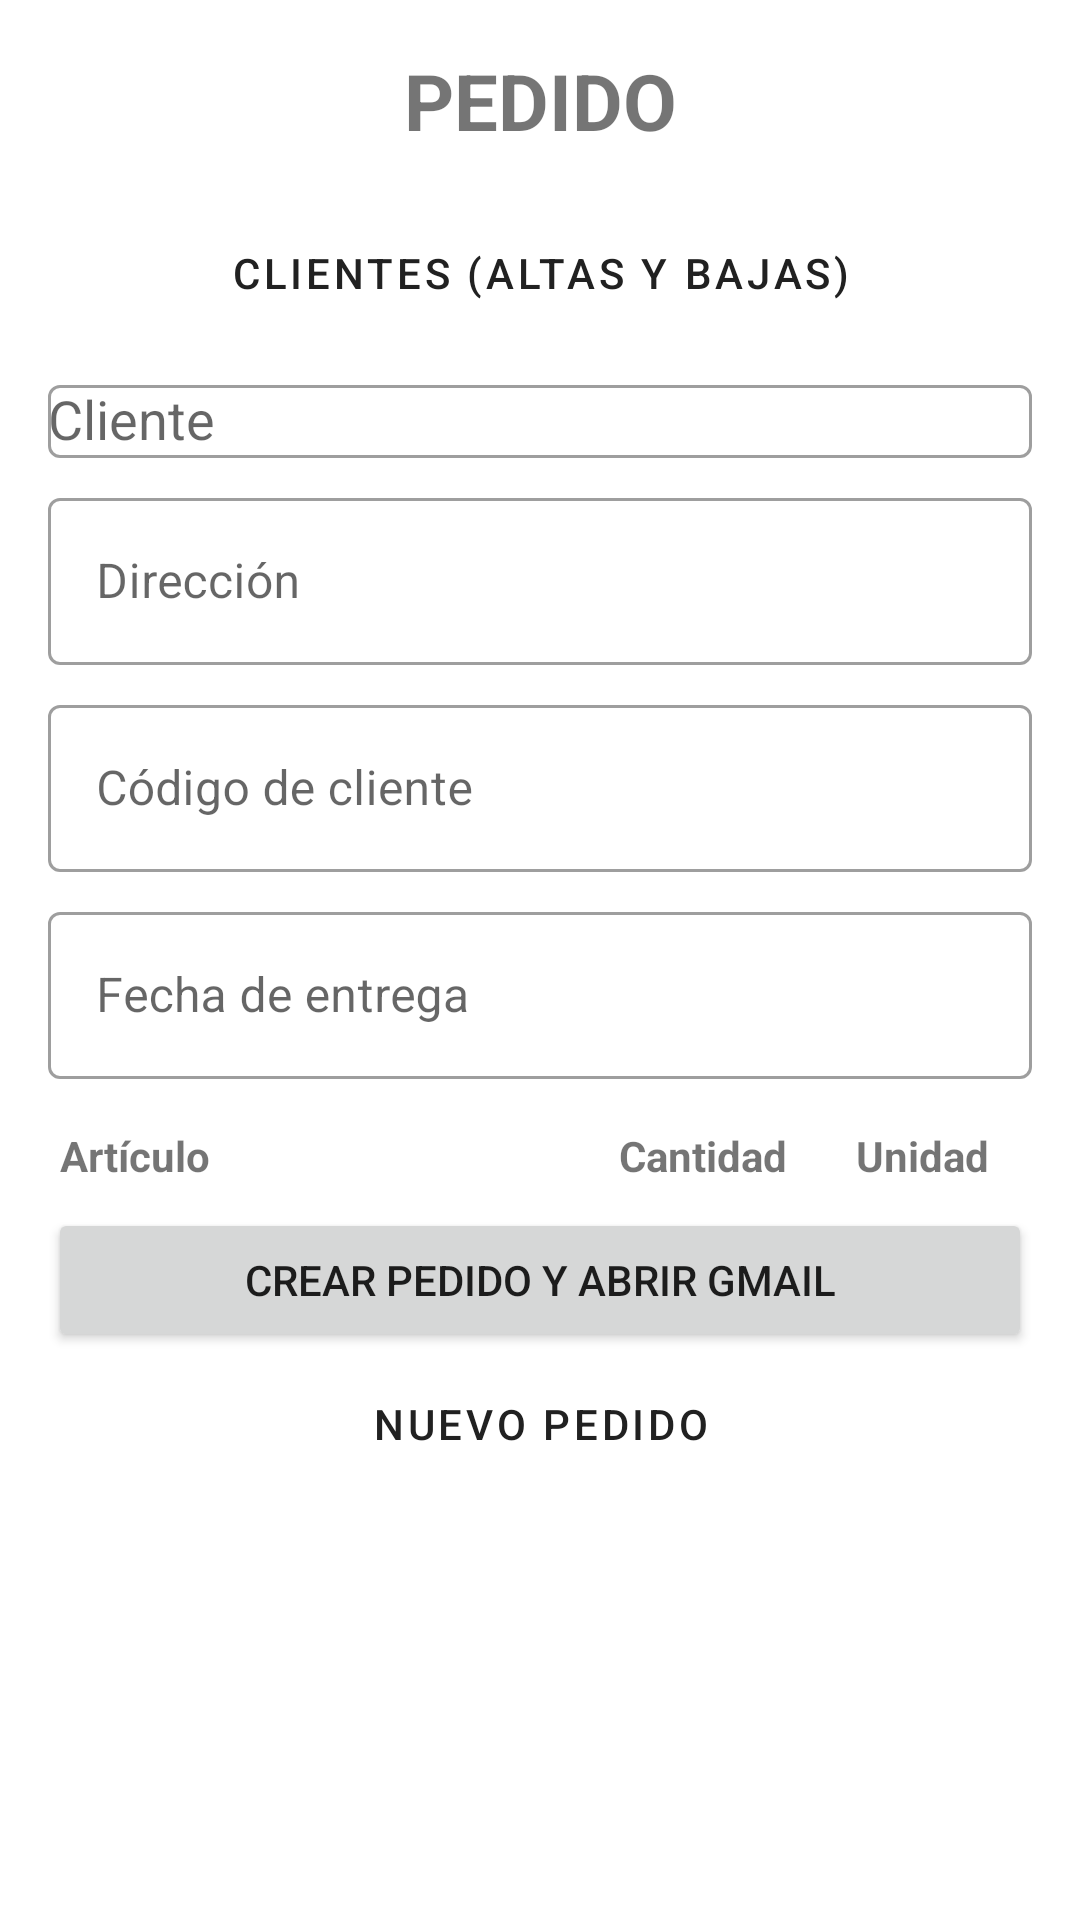

Reconstruct the res/layout file that produces this screen, plus the resources it refers to.
<!-- AndroidManifest.xml: application theme Theme.Pedido -->
<!-- res/layout/activity_main.xml -->
<?xml version="1.0" encoding="utf-8"?>
<ScrollView xmlns:android="http://schemas.android.com/apk/res/android"
    android:layout_width="match_parent"
    android:layout_height="match_parent"
    android:fillViewport="true">

    <LinearLayout
        android:layout_width="match_parent"
        android:layout_height="wrap_content"
        android:orientation="vertical"
        android:padding="16dp">

        <TextView
            android:layout_width="match_parent"
            android:layout_height="wrap_content"
            android:layout_marginBottom="16dp"
            android:gravity="center"
            android:text="PEDIDO"
            android:textSize="26sp"
            android:textStyle="bold" />

        <Button
            android:id="@+id/btnClientes"
            style="@style/Widget.MaterialComponents.Button.OutlinedButton"
            android:layout_width="match_parent"
            android:layout_height="wrap_content"
            android:layout_marginBottom="8dp"
            android:text="Clientes (altas y bajas)" />

        <com.google.android.material.textfield.TextInputLayout
            style="@style/Widget.MaterialComponents.TextInputLayout.OutlinedBox"
            android:layout_width="match_parent"
            android:layout_height="wrap_content"
            android:layout_marginBottom="8dp"
            android:hint="Cliente">

            <androidx.appcompat.widget.AppCompatAutoCompleteTextView
                android:id="@+id/etCliente"
                android:layout_width="match_parent"
                android:layout_height="wrap_content"
                android:completionThreshold="1"
                android:inputType="textCapWords" />
        </com.google.android.material.textfield.TextInputLayout>

        <com.google.android.material.textfield.TextInputLayout
            style="@style/Widget.MaterialComponents.TextInputLayout.OutlinedBox"
            android:layout_width="match_parent"
            android:layout_height="wrap_content"
            android:layout_marginBottom="8dp"
            android:hint="Dirección">

            <com.google.android.material.textfield.TextInputEditText
                android:id="@+id/etDireccion"
                android:layout_width="match_parent"
                android:layout_height="wrap_content"
                android:inputType="textCapSentences|textPostalAddress" />
        </com.google.android.material.textfield.TextInputLayout>

        <com.google.android.material.textfield.TextInputLayout
            style="@style/Widget.MaterialComponents.TextInputLayout.OutlinedBox"
            android:layout_width="match_parent"
            android:layout_height="wrap_content"
            android:layout_marginBottom="8dp"
            android:hint="Código de cliente">

            <com.google.android.material.textfield.TextInputEditText
                android:id="@+id/etCodigo"
                android:layout_width="match_parent"
                android:layout_height="wrap_content"
                android:inputType="text" />
        </com.google.android.material.textfield.TextInputLayout>

        <com.google.android.material.textfield.TextInputLayout
            style="@style/Widget.MaterialComponents.TextInputLayout.OutlinedBox"
            android:layout_width="match_parent"
            android:layout_height="wrap_content"
            android:layout_marginBottom="16dp"
            android:hint="Fecha de entrega">

            <com.google.android.material.textfield.TextInputEditText
                android:id="@+id/etFecha"
                android:layout_width="match_parent"
                android:layout_height="wrap_content"
                android:clickable="true"
                android:cursorVisible="false"
                android:focusable="false"
                android:inputType="none" />
        </com.google.android.material.textfield.TextInputLayout>

        <LinearLayout
            android:layout_width="match_parent"
            android:layout_height="wrap_content"
            android:orientation="horizontal">

            <TextView
                android:layout_width="0dp"
                android:layout_height="wrap_content"
                android:layout_weight="5"
                android:paddingStart="4dp"
                android:text="Artículo"
                android:textStyle="bold" />

            <TextView
                android:layout_width="0dp"
                android:layout_height="wrap_content"
                android:layout_weight="2"
                android:gravity="center"
                android:text="Cantidad"
                android:textStyle="bold" />

            <TextView
                android:layout_width="0dp"
                android:layout_height="wrap_content"
                android:layout_weight="2"
                android:gravity="center"
                android:text="Unidad"
                android:textStyle="bold" />
        </LinearLayout>

        <LinearLayout
            android:id="@+id/rowsContainer"
            android:layout_width="match_parent"
            android:layout_height="wrap_content"
            android:orientation="vertical" />

        <Button
            android:id="@+id/btnSend"
            android:layout_width="match_parent"
            android:layout_height="wrap_content"
            android:layout_marginTop="8dp"
            android:text="Crear pedido y abrir Gmail" />

        <Button
            android:id="@+id/btnClear"
            style="@style/Widget.MaterialComponents.Button.TextButton"
            android:layout_width="match_parent"
            android:layout_height="wrap_content"
            android:text="Nuevo pedido" />
    </LinearLayout>
</ScrollView>
<!-- resources referenced by this layout -->
<resources>
  <style name="Theme.Pedido" parent="Theme.MaterialComponents.DayNight.DarkActionBar" />
</resources>
